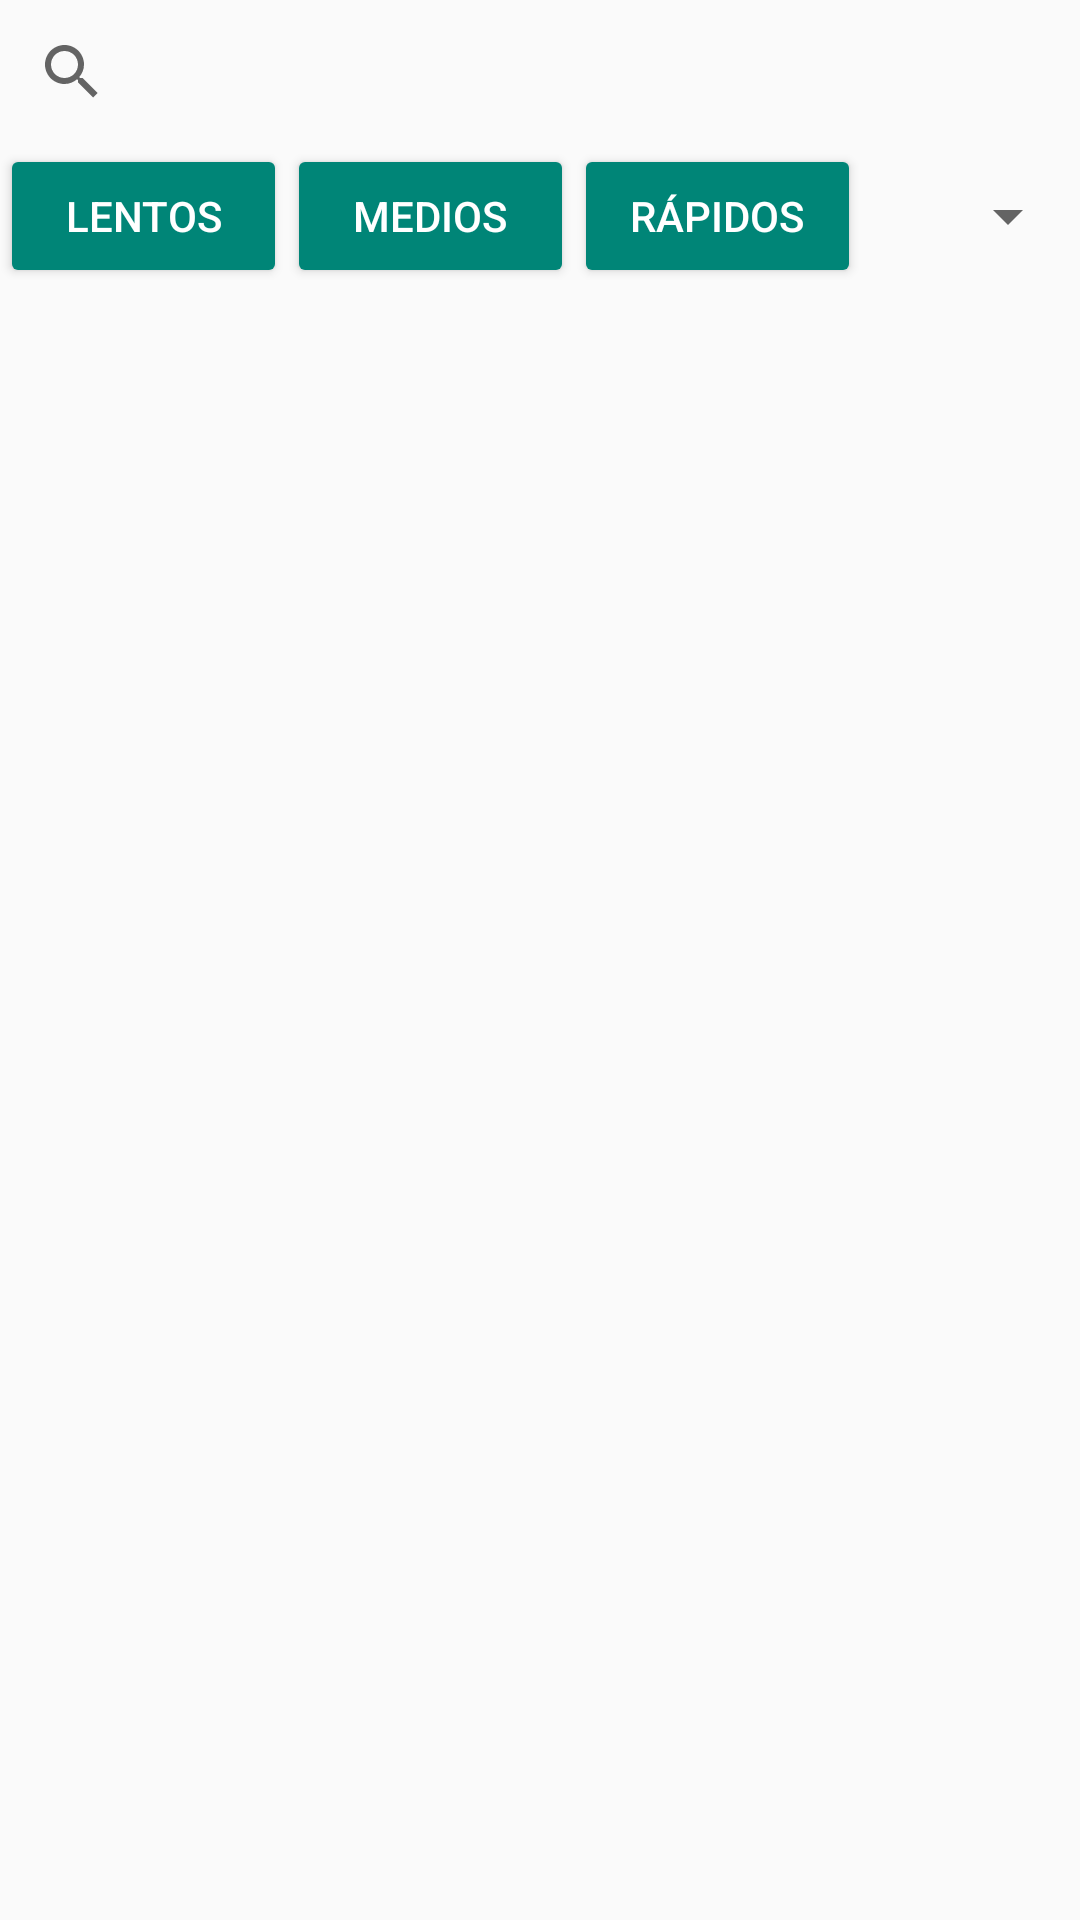

Android layout source for this screen:
<!-- AndroidManifest.xml: application theme AppTheme -->
<!-- res/layout/activity_busqueda_para_lista.xml -->
<?xml version="1.0" encoding="utf-8"?>
<LinearLayout xmlns:android="http://schemas.android.com/apk/res/android"
    xmlns:app="http://schemas.android.com/apk/res-auto"
    xmlns:tools="http://schemas.android.com/tools"
    android:layout_width="match_parent"
    android:layout_height="match_parent"
    android:orientation="vertical"
    tools:context="com.innovate.himnario.BusquedaParaListaActivity">

<LinearLayout
    android:id="@+id/searchLayout"
    android:layout_width="match_parent"
    android:layout_height="wrap_content"
    android:orientation="vertical">

    <SearchView
        android:layout_width="match_parent"
        android:layout_height="wrap_content"
        android:id="@+id/searchView"
        android:inputType="textCapSentences">

    </SearchView>

    <LinearLayout
        android:layout_width="match_parent"
        android:layout_height="wrap_content"
        android:orientation="horizontal">


        <Button
            android:id="@+id/buttonLentos"
            android:layout_width="wrap_content"
            android:layout_height="wrap_content"
            android:layout_weight="1"
            android:elevation="5dp"
            style="@style/Widget.AppCompat.Button.Colored"
            android:text="@string/lentos"
            android:textColor="@color/velTextWhite"/>

        <Button
            android:id="@+id/buttonMedios"
            android:layout_width="wrap_content"
            android:layout_height="wrap_content"
            android:layout_weight="1"
            android:elevation="5dp"
            android:text="@string/medios"
            android:textColor="@color/velTextWhite"
            style="@style/Widget.AppCompat.Button.Colored"/>

        <Button
            android:id="@+id/buttonRapidos"
            android:layout_width="wrap_content"
            android:layout_height="wrap_content"
            android:layout_weight="1"
            android:elevation="5dp"
            android:text="@string/rapidos"
            android:textColor="@color/velTextWhite"
            style="@style/Widget.AppCompat.Button.Colored"/>

        <Spinner
            android:id="@+id/spinner"
            android:layout_width="65dp"
            android:layout_height="match_parent"
            android:layout_weight="1" />
    </LinearLayout>
</LinearLayout>

<include layout="@layout/coro_list_for_lists" />

</LinearLayout>
<!-- res/layout/coro_list_for_lists.xml (included above) -->
<?xml version="1.0" encoding="utf-8"?>
<android.support.v7.widget.RecyclerView
    xmlns:android="http://schemas.android.com/apk/res/android"
    xmlns:app="http://schemas.android.com/apk/res-auto"
    xmlns:tools="http://schemas.android.com/tools"
    android:id="@+id/coro_list_for_lists"
    android:name="com.innovate.himnario.CoroListForListFragment"
    android:layout_width="match_parent"
    android:layout_height="match_parent"
    android:layout_marginLeft="@dimen/list_left_margin"
    android:layout_marginStart="@dimen/list_left_margin"
    app:layoutManager="LinearLayoutManager"
    tools:listitem="@layout/list_item_coros_add" />
<!-- res/layout/list_item_coros_add.xml (included above) -->
<?xml version="1.0" encoding="utf-8"?>
<LinearLayout xmlns:android="http://schemas.android.com/apk/res/android"
    xmlns:tools="http://schemas.android.com/tools"
    tools:context="com.innovate.himnario.BusquedaParaListaActivity"
    android:layout_height="wrap_content"
    android:layout_width="match_parent"
    android:orientation="horizontal"
    android:paddingLeft="16dp"
    android:paddingStart="16dp"
    android:descendantFocusability="blocksDescendants">

    <LinearLayout
        android:layout_height="wrap_content"
        android:layout_width="0dp"
        android:orientation="vertical"
        android:layout_weight="1"
        android:layout_gravity="center_vertical"
        android:paddingTop="10dp"
        android:paddingBottom="10dp">
        <TextView
            android:layout_width="match_parent"
            android:layout_height="wrap_content"
            android:gravity="center_vertical"
            android:id="@+id/nombreCoroAdd"
            android:textSize="19sp"
            android:textColor="#ff000000">
        </TextView>

        <LinearLayout
            android:layout_width="wrap_content"
            android:layout_height="wrap_content"
            android:orientation="horizontal">
            <TextView
                android:layout_width="wrap_content"
                android:layout_height="wrap_content"
                android:paddingLeft="20sp"
                android:id="@+id/velTextAdd"
                android:textSize="17sp"
                android:textColor="#ff595959">
            </TextView>

            <TextView
                android:text=" | "
                android:layout_width="wrap_content"
                android:layout_height="wrap_content"
                android:textSize="17sp"
                android:textColor="#ff595959">
            </TextView>

            <TextView
                android:layout_width="wrap_content"
                android:layout_height="wrap_content"
                android:id="@+id/tonTextAdd"
                android:textSize="17sp"
                android:textColor="#ff595959">
            </TextView>
        </LinearLayout>

    </LinearLayout>

    <ImageButton
        android:layout_width="wrap_content"
        android:layout_height="wrap_content"
        android:layout_gravity="center_vertical"
        android:id="@+id/addCoroToListBtn"
        android:src="@drawable/ic_add_circle_outline_black_36dp" />
</LinearLayout>
<!-- resources referenced by this layout -->
<resources>
  <color name="velTextWhite">#FFFFFF</color>
  <dimen name="list_left_margin">5dp</dimen>
  <string name="lentos">Lentos</string>
  <string name="medios">Medios</string>
  <string name="rapidos">Rápidos</string>
  <style name="AppTheme" parent="Theme.AppCompat.Light.DarkActionBar">
          
  
      </style>
</resources>
